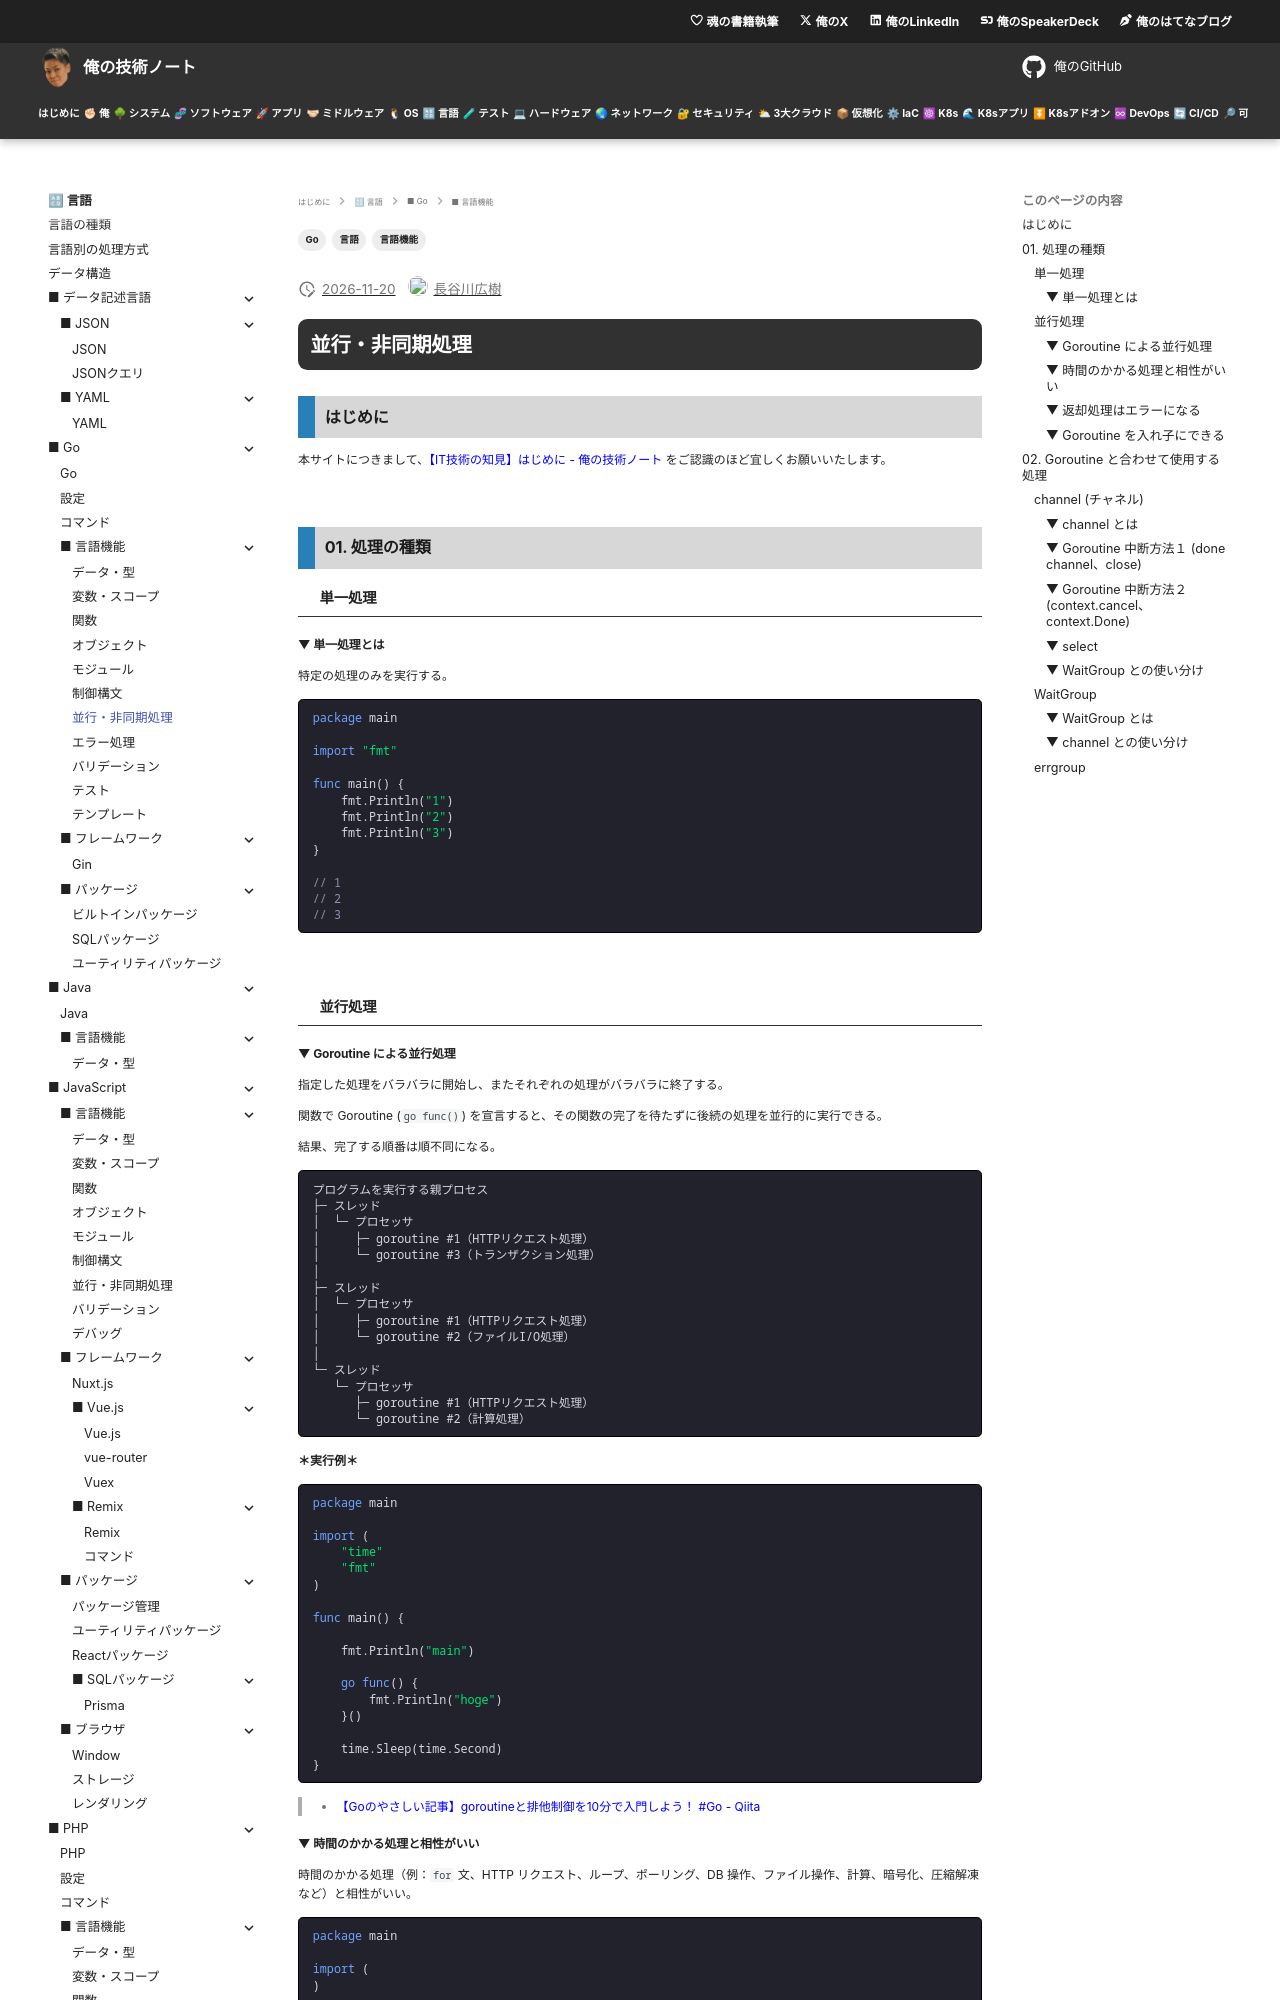

repository: hiroki-it/tech-notebook · page: language/language_go_feature_concurrency.html · generator: mkdocs

---
title: 【IT技術の知見】並行・非同期処理
description: 並行・非同期処理の知見を記録しています。
tags:
  - "言語"
  - "Go"
  - "言語機能"
---

# 並行・非同期処理

## はじめに

本サイトにつきまして、[【IT技術の知見】はじめに - 俺の技術ノート](https://hiroki-it.github.io/tech-notebook/) をご認識のほど宜しくお願いいたします。

<br>

## 01. 処理の種類

### 単一処理

#### ▼ 単一処理とは

特定の処理のみを実行する。

```go
package main

import "fmt"

func main() {
	fmt.Println("1")
	fmt.Println("2")
	fmt.Println("3")
}

// 1
// 2
// 3
```

<br>

### 並行処理

#### ▼ Goroutine による並行処理

指定した処理をバラバラに開始し、またそれぞれの処理がバラバラに終了する。

関数で Goroutine (`go func()`) を宣言すると、その関数の完了を待たずに後続の処理を並行的に実行できる。

結果、完了する順番は順不同になる。

```text
プログラムを実行する親プロセス
├─ スレッド
│  └─ プロセッサ
│     ├─ goroutine #1（HTTPリクエスト処理）
│     └─ goroutine #3（トランザクション処理）
│
├─ スレッド
│  └─ プロセッサ
│     ├─ goroutine #1（HTTPリクエスト処理）
│     └─ goroutine #2（ファイルI/O処理）
│
└─ スレッド
   └─ プロセッサ
      ├─ goroutine #1（HTTPリクエスト処理）
      └─ goroutine #2（計算処理）
```

**＊実行例＊**

```go
package main

import (
	"time"
	"fmt"
)

func main() {

	fmt.Println("main")

	go func() {
		fmt.Println("hoge")
	}()

	time.Sleep(time.Second)
}
```

> - [【Goのやさしい記事】goroutineと排他制御を10分で入門しよう！ #Go - Qiita](https://qiita.com/gold-kou/items/8e5342d8a30ae8f34dff#goroutine%E3%82%92%E5%8B%95%E3%81%8B%E3%81%97%E3%81%A6%E3%81%BF%E3%82%8B)

#### ▼ 時間のかかる処理と相性がいい

時間のかかる処理（例：`for` 文、HTTP リクエスト、ループ、ポーリング、DB 操作、ファイル操作、計算、暗号化、圧縮解凍など）と相性がいい。

```go
package main

import (
)

func main() {

	go func() {
		// for文、HTTPリクエスト、ポーリング、DB操作、ファイル操作、計算、暗号化、圧縮解凍など
		// 実装方法を調べて書く
	}()

	// 並行して実行したい処理
}
```

#### ▼ 返却処理はエラーになる

返却処理 (`return`) は、処理の完了を待つことになるため、Goroutine とは矛盾する。

そのため、Goroutine で実行する関数に返却処理があると、エラーになる。

代わりに、Goroutine 間で channel を介して処理結果を送受信する。

```go
package main

import (
	"fmt"
)

func main() {

	// "unexpected go" というエラーになる
	result := go foo()

	fmt.Println(result)
}

func foo() string {
	return "foo"
}
```

> - https://stackoverflow.com/a/41439170
